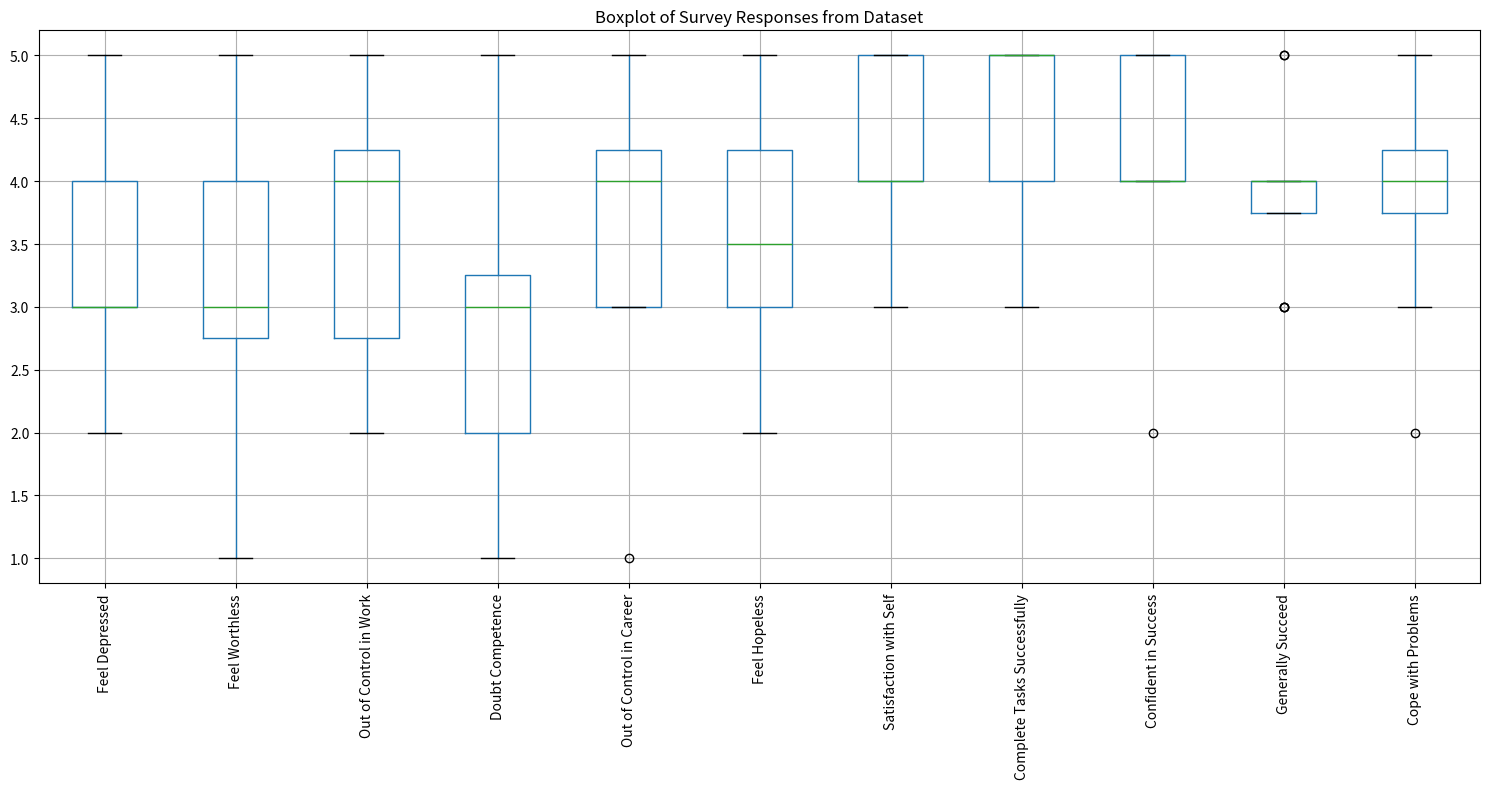

Generate this figure with matplotlib:
import matplotlib.pyplot as plt
import pandas as pd

# Creating the data extracted from your dataset
data = {
    "Feel Depressed": [3, 5, 2, 5, 3, 4, 3, 3, 3, 2, 4, 3],
    "Feel Worthless": [3, 3, 1, 5, 4, 5, 4, 4, 3, 1, 2, 3],
    "Out of Control in Work": [4, 4, 2, 3, 5, 5, 5, 4, 4, 2, 2, 4],
    "Doubt Competence": [3, 3, 2, 4, 2, 4, 5, 3, 2, 2, 1, 3],
    "Out of Control in Career": [4, 4, 4, 5, 4, 3, 1, 5, 4, 3, 5, 3],
    "Feel Hopeless": [2, 4, 4, 5, 3, 4, 5, 3, 3, 5, 3, 3],
    "Satisfaction with Self": [3, 4, 5, 4, 4, 5, 5, 4, 5, 3, 5, 4],
    "Complete Tasks Successfully": [3, 5, 5, 4, 5, 5, 4, 5, 5, 3, 5, 4],
    "Confident in Success": [2, 4, 4, 4, 5, 5, 5, 4, 5, 4, 4, 4],
    "Generally Succeed": [3, 4, 4, 5, 4, 4, 4, 4, 5, 3, 4, 3],
    "Cope with Problems": [4, 3, 2, 5, 4, 4, 3, 4, 4, 5, 5, 4]
}

# Creating the DataFrame
df = pd.DataFrame(data)

# Plotting the boxplot
plt.figure(figsize=(15, 8))
df.boxplot()
plt.title("Boxplot of Survey Responses from Dataset")
plt.xticks(rotation=90)
plt.tight_layout()
plt.show()
